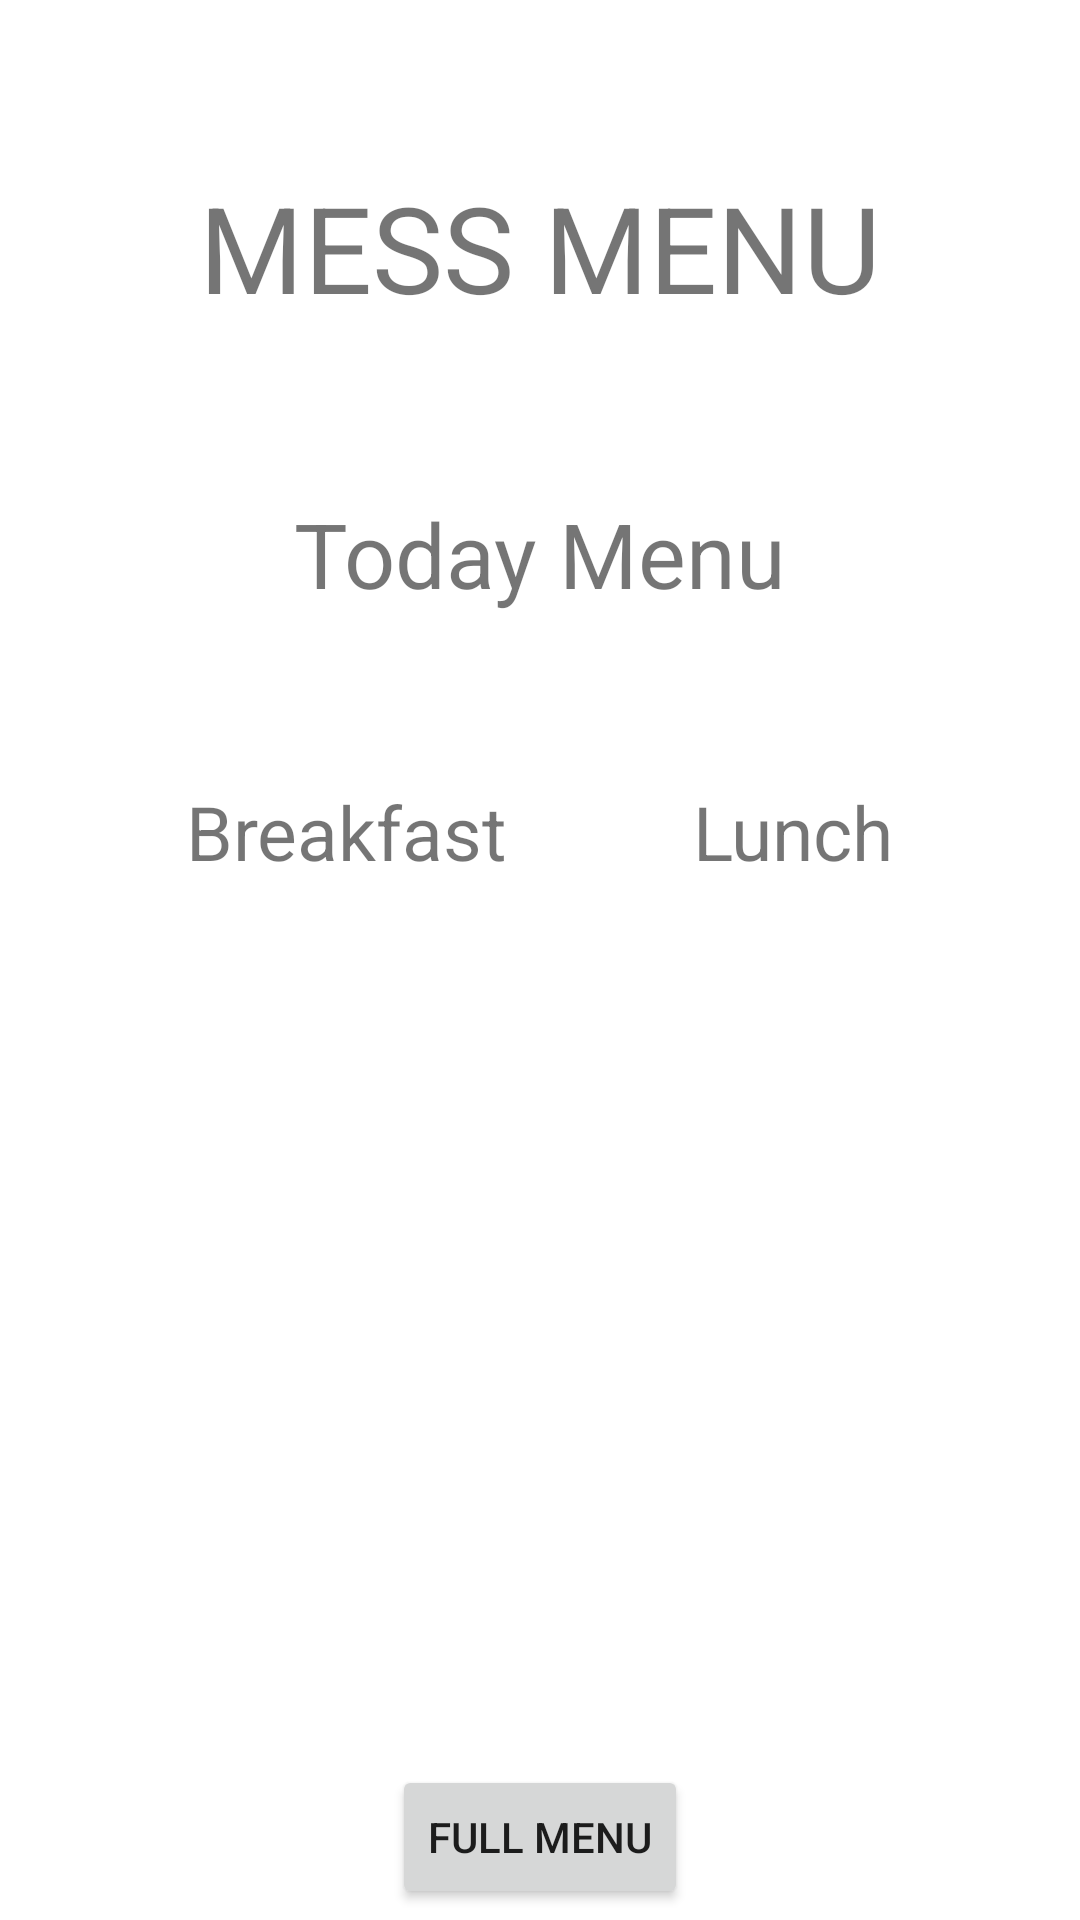

Produce the Android XML layout that renders to this screen, including the resource entries it uses.
<!-- AndroidManifest.xml: application theme Theme.IITBhilai -->
<!-- res/layout/activity_messdio.xml -->
<?xml version="1.0" encoding="utf-8"?>
<androidx.constraintlayout.widget.ConstraintLayout xmlns:android="http://schemas.android.com/apk/res/android"
    xmlns:app="http://schemas.android.com/apk/res-auto"
    xmlns:tools="http://schemas.android.com/tools"
    android:layout_width="match_parent"
    android:layout_height="match_parent"
    tools:context=".messdio">

    <TextView
        android:id="@+id/textView"
        android:layout_width="wrap_content"
        android:layout_height="wrap_content"
        android:text="MESS MENU"
        android:textSize="40dp"
        app:layout_constraintBottom_toTopOf="@+id/textView2"
        app:layout_constraintEnd_toEndOf="parent"
        app:layout_constraintHorizontal_bias="0.5"
        app:layout_constraintStart_toStartOf="parent"
        app:layout_constraintTop_toTopOf="parent"
        app:layout_constraintVertical_bias="0.5" />

    <TextView
        android:id="@+id/textView2"
        android:layout_width="wrap_content"
        android:layout_height="wrap_content"
        android:text="Today Menu"
        android:textSize="30dp"
        app:layout_constraintBottom_toTopOf="@+id/textView3"
        app:layout_constraintEnd_toEndOf="parent"
        app:layout_constraintHorizontal_bias="0.5"
        app:layout_constraintStart_toStartOf="parent"
        app:layout_constraintTop_toBottomOf="@+id/textView"
        app:layout_constraintVertical_bias="0.5" />

    <TextView
        android:id="@+id/textView3"
        android:layout_width="wrap_content"
        android:layout_height="wrap_content"
        android:text="Breakfast"
        android:textSize="25dp"
        app:layout_constraintBottom_toTopOf="@+id/linearLayout"
        app:layout_constraintEnd_toStartOf="@+id/textView4"
        app:layout_constraintHorizontal_bias="0.5"
        app:layout_constraintStart_toStartOf="parent"
        app:layout_constraintTop_toBottomOf="@+id/textView2"
        app:layout_constraintVertical_bias="0.5" />

    <TextView
        android:id="@+id/textView4"
        android:layout_width="wrap_content"
        android:layout_height="wrap_content"
        android:text="Lunch"
        android:textSize="25dp"
        app:layout_constraintBottom_toTopOf="@+id/linearLayout"
        app:layout_constraintEnd_toEndOf="parent"
        app:layout_constraintHorizontal_bias="0.5"
        app:layout_constraintStart_toEndOf="@+id/textView3"
        app:layout_constraintTop_toBottomOf="@+id/textView2"
        app:layout_constraintVertical_bias="0.5" />

    <LinearLayout
        android:id="@+id/linearLayout"
        android:layout_width="362dp"
        android:layout_height="235dp"
        android:orientation="horizontal"
        app:layout_constraintBottom_toBottomOf="parent"
        app:layout_constraintEnd_toEndOf="parent"
        app:layout_constraintHorizontal_bias="0.5"
        app:layout_constraintStart_toStartOf="parent"
        app:layout_constraintTop_toBottomOf="@+id/textView3">

        <LinearLayout
            android:layout_width="179dp"
            android:layout_height="match_parent"
            android:gravity="center_horizontal|center_vertical"
            android:orientation="vertical">

            <TextView
                android:id="@+id/textView5"
                android:layout_width="match_parent"
                android:layout_height="wrap_content"
                android:layout_margin="20dp"
                android:gravity="center_horizontal"
                android:padding="20dp"
                android:textSize="20dp" />

            <TextView
                android:id="@+id/textView7"
                android:layout_width="match_parent"
                android:layout_height="wrap_content"
                android:layout_margin="20dp"
                android:gravity="center_horizontal"
                android:padding="20dp"
                android:textSize="20dp" />
        </LinearLayout>

        <LinearLayout
            android:layout_width="180dp"
            android:layout_height="match_parent"
            android:gravity="center_horizontal|center_vertical"
            android:orientation="vertical">

            <TextView
                android:id="@+id/textView6"
                android:layout_width="match_parent"
                android:layout_height="wrap_content"
                android:layout_margin="20dp"
                android:gravity="center_horizontal"
                android:padding="20dp"
                android:textSize="20dp" />

            <TextView
                android:id="@+id/textView8"
                android:layout_width="match_parent"
                android:layout_height="wrap_content"
                android:layout_margin="20dp"
                android:gravity="center_horizontal"
                android:padding="20dp"
                android:textSize="20dp" />

        </LinearLayout>
    </LinearLayout>

    <Button
        android:id="@+id/but"
        android:layout_width="wrap_content"
        android:layout_height="wrap_content"
        android:text="Full menu"
        app:layout_constraintBottom_toBottomOf="parent"
        app:layout_constraintEnd_toEndOf="parent"
        app:layout_constraintHorizontal_bias="0.5"
        app:layout_constraintStart_toStartOf="parent"
        app:layout_constraintTop_toBottomOf="@+id/linearLayout"
        app:layout_constraintVertical_bias="0.5" />

</androidx.constraintlayout.widget.ConstraintLayout>
<!-- resources referenced by this layout -->
<resources>
  <style name="Theme.IITBhilai" parent="Theme.MaterialComponents.DayNight.DarkActionBar">
          
          <item name="colorPrimary">@color/purple_500</item>
          <item name="colorPrimaryVariant">@color/purple_700</item>
          <item name="colorOnPrimary">@color/white</item>
          
          <item name="colorSecondary">@color/teal_200</item>
          <item name="colorSecondaryVariant">@color/teal_700</item>
          <item name="colorOnSecondary">@color/black</item>
          
          <item name="android:statusBarColor">?attr/colorPrimaryVariant</item>
          
      </style>
  <color name="purple_500">#651391</color>
  <color name="purple_700">#FF3700B3</color>
  <color name="white">#FFFFFFFF</color>
  <color name="teal_200">#FF03DAC5</color>
  <color name="teal_700">#FF018786</color>
  <color name="black">#FF000000</color>
</resources>
